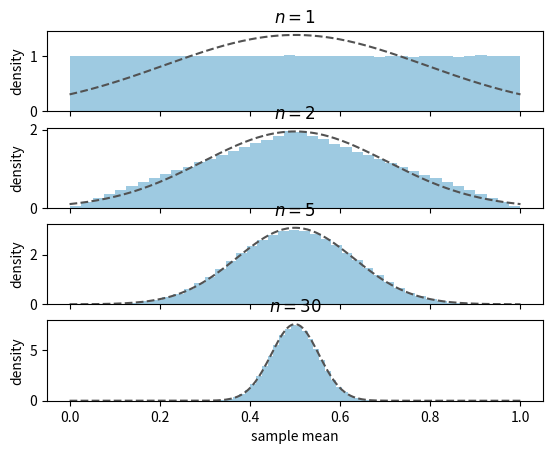

Python code for this plot:
# Means of samples of size $n=1,2,5,30$ from $U(0,1)$ (top to bottom), and the normal pdf of the central limit theorem
# Script of the lecture notes of PHAS0083 (UCL); the preamble below is shared by all scripts.

import numpy as np
import matplotlib.pyplot as plt
from matplotlib.colors import to_rgb
from types import SimpleNamespace
from scipy import stats, optimize, integrate, special
from scipy.stats import (norm, poisson, binom, chi2,
                         expon, gamma, gaussian_kde)
from scipy.optimize import minimize, minimize_scalar
from math import comb

rng = np.random.default_rng(42)

# colours by kind of object (see the Coding Conventions)
col = SimpleNamespace(
    hist="#9ecae1",  # histogram of a sample; prior
    pdf="#1f77b4",   # pdf or pmf of a model; posterior
    cdf="#ff7f0e",   # cdf, survival function, power
    emp="#2ca02c",   # sampled points, EDF, KDE, runs
    like="#6a51a3",  # likelihood, likelihood ratio
    data="black",    # observed data and statistics
    ref="#525252",   # exact or approximate curve
    thr="#525252",   # threshold, critical value, reading
    path="#ff7f0e",  # line over a heat map: path, contour
)
ref = dict(color=col.ref, ls="--")  # style of exact curves
thr = dict(color=col.thr, ls=":")   # style of thresholds


def shades(color, n):
    """n shades of a colour: dark, itself, light."""
    rgb = np.array(to_rgb(color))
    dark, light = 0.35 * rgb, rgb + (1 - rgb) * 0.55
    result = []
    for t in np.linspace(0, 1, n):
        a, b, u = (dark, rgb, 2 * t) if t < 0.5 else \
            (rgb, light, 2 * t - 1)
        result.append(a + (b - a) * u)
    return result


# ------------------------------------------------------------

trials = 1_000_000
sample_sizes = [1, 2, 5, 30]
u = np.linspace(0, 1, 200)

fig, axes = plt.subplots(len(sample_sizes), 1, sharex=True)
for ax, n in zip(axes, sample_sizes):
    samples = rng.uniform(0, 1, size=(trials, n))
    means = samples.mean(axis=1)
    sigma = np.sqrt(1 / (12 * n))
    ax.hist(means, bins=40, density=True, color=col.hist)
    ax.plot(u, norm.pdf(u, 0.5, sigma), **ref)
    ax.set_title(f"$n={n}$")
    ax.set_ylabel("density")
axes[-1].set_xlabel("sample mean")

plt.show()
